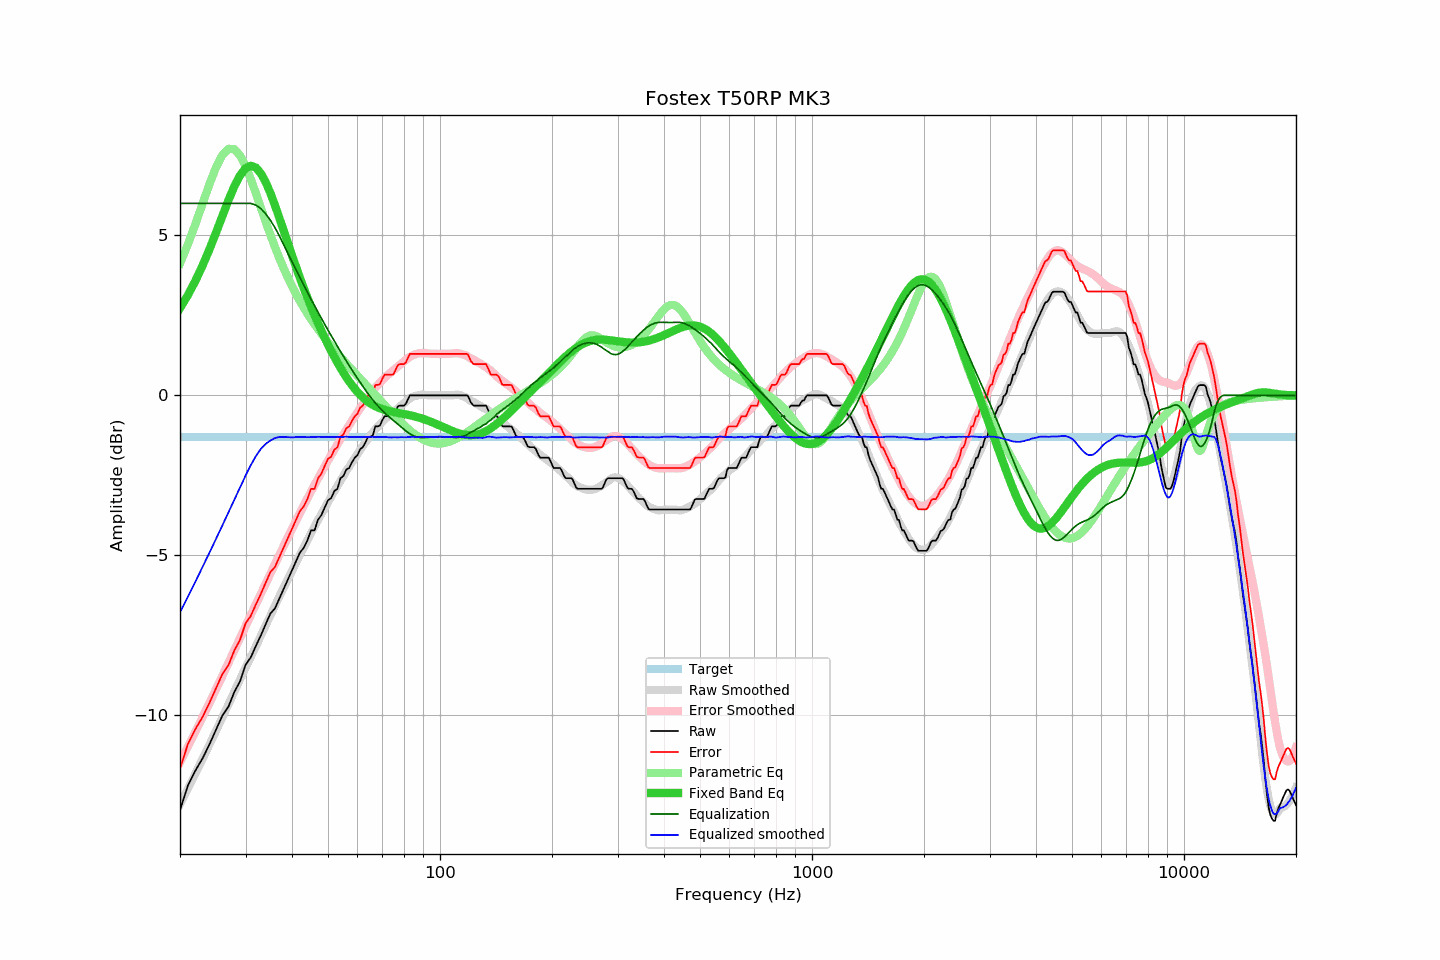

The file beside this chart, header and first rows:
frequency, raw, error, smoothed, error_smoothed, equalization, parametric_eq, equalized_raw, equalized_smoothed, target
20, -12.97, -11.67, -12.78, -11.47, 6.00, 2.73, -6.97, -6.78, -1.30
21, -12.20, -10.90, -12.30, -10.99, 6.00, 3.13, -6.20, -6.30, -1.30
22, -11.73, -10.43, -11.82, -10.52, 6.00, 3.58, -5.73, -5.82, -1.30
23, -11.35, -10.05, -11.37, -10.06, 6.00, 4.06, -5.35, -5.37, -1.30
24, -10.91, -9.61, -10.92, -9.62, 6.00, 4.57, -4.91, -4.92, -1.30
25, -10.45, -9.15, -10.49, -9.19, 6.00, 5.09, -4.45, -4.49, -1.30
26, -10.01, -8.71, -10.07, -8.77, 6.00, 5.61, -4.01, -4.07, -1.30
27, -9.73, -8.43, -9.66, -8.36, 6.00, 6.10, -3.73, -3.66, -1.30
28, -9.27, -7.97, -9.26, -7.97, 6.00, 6.53, -3.27, -3.26, -1.30
29, -8.94, -7.64, -8.88, -7.59, 6.00, 6.88, -2.94, -2.88, -1.30
30, -8.43, -7.13, -8.51, -7.22, 6.00, 7.10, -2.43, -2.51, -1.30
31, -8.19, -6.89, -8.18, -6.87, 6.00, 7.18, -2.19, -2.18, -1.30
32, -7.83, -6.53, -7.84, -6.53, 5.95, 7.12, -1.88, -1.90, -1.30
33, -7.50, -6.20, -7.51, -6.20, 5.84, 6.94, -1.66, -1.67, -1.30
34, -7.15, -5.85, -7.19, -5.88, 5.67, 6.66, -1.48, -1.51, -1.30
35, -6.82, -5.52, -6.89, -5.57, 5.47, 6.32, -1.35, -1.41, -1.30
36, -6.66, -5.36, -6.58, -5.27, 5.24, 5.94, -1.42, -1.33, -1.30
37, -6.35, -5.05, -6.28, -4.98, 4.98, 5.54, -1.37, -1.30, -1.30
38, -6.05, -4.75, -6.01, -4.71, 4.71, 5.14, -1.34, -1.30, -1.30
39, -5.76, -4.46, -5.74, -4.44, 4.44, 4.75, -1.32, -1.31, -1.30
40, -5.47, -4.17, -5.49, -4.18, 4.18, 4.38, -1.29, -1.32, -1.30
41, -5.19, -3.89, -5.23, -3.93, 3.93, 4.02, -1.26, -1.30, -1.30
42, -4.92, -3.62, -4.99, -3.68, 3.68, 3.68, -1.24, -1.31, -1.30
43, -4.77, -3.47, -4.75, -3.45, 3.45, 3.36, -1.32, -1.30, -1.30
44, -4.54, -3.24, -4.53, -3.22, 3.22, 3.06, -1.32, -1.31, -1.30
45, -4.22, -2.92, -4.31, -3.01, 3.01, 2.77, -1.21, -1.30, -1.30
46, -4.22, -2.92, -4.10, -2.80, 2.80, 2.51, -1.42, -1.30, -1.30
47, -3.89, -2.59, -3.90, -2.60, 2.60, 2.26, -1.29, -1.30, -1.30
48, -3.74, -2.44, -3.70, -2.40, 2.40, 2.02, -1.34, -1.30, -1.30
49, -3.50, -2.20, -3.52, -2.22, 2.22, 1.80, -1.28, -1.30, -1.30
50, -3.28, -1.98, -3.34, -2.04, 2.04, 1.59, -1.24, -1.30, -1.30
51, -3.21, -1.91, -3.17, -1.86, 1.86, 1.39, -1.35, -1.30, -1.30
52, -2.99, -1.69, -3.00, -1.69, 1.69, 1.20, -1.30, -1.30, -1.30
53, -2.92, -1.62, -2.83, -1.53, 1.53, 1.03, -1.39, -1.30, -1.30
54, -2.59, -1.29, -2.68, -1.37, 1.37, 0.86, -1.22, -1.30, -1.30
55, -2.52, -1.22, -2.52, -1.22, 1.22, 0.71, -1.30, -1.30, -1.30
56, -2.32, -1.02, -2.36, -1.07, 1.07, 0.57, -1.25, -1.29, -1.30
57, -2.27, -0.97, -2.23, -0.93, 0.93, 0.43, -1.34, -1.30, -1.30
58, -2.09, -0.79, -2.09, -0.79, 0.79, 0.31, -1.30, -1.30, -1.30
59, -1.95, -0.65, -1.96, -0.66, 0.66, 0.20, -1.29, -1.30, -1.30
60, -1.87, -0.57, -1.83, -0.53, 0.53, 0.10, -1.34, -1.30, -1.30
61, -1.68, -0.38, -1.71, -0.41, 0.41, 0.01, -1.27, -1.30, -1.30
62, -1.62, -0.32, -1.59, -0.29, 0.29, -0.07, -1.33, -1.31, -1.30
63, -1.48, -0.18, -1.47, -0.17, 0.17, -0.14, -1.31, -1.30, -1.30
64, -1.30, -0.00, -1.36, -0.06, 0.06, -0.20, -1.24, -1.31, -1.30
65, -1.30, -0.00, -1.25, 0.05, -0.05, -0.25, -1.35, -1.29, -1.30
66, -1.25, 0.05, -1.15, 0.14, -0.14, -0.30, -1.39, -1.30, -1.30
67, -0.97, 0.33, -1.06, 0.24, -0.24, -0.34, -1.21, -1.30, -1.30
68, -0.97, 0.33, -0.98, 0.32, -0.32, -0.38, -1.29, -1.31, -1.30
69, -0.94, 0.36, -0.90, 0.41, -0.41, -0.41, -1.35, -1.31, -1.30
70, -0.77, 0.53, -0.82, 0.48, -0.48, -0.43, -1.25, -1.30, -1.30
71, -0.65, 0.65, -0.75, 0.55, -0.55, -0.46, -1.20, -1.30, -1.30
72, -0.65, 0.65, -0.69, 0.62, -0.62, -0.47, -1.27, -1.30, -1.30
73, -0.65, 0.65, -0.64, 0.68, -0.68, -0.49, -1.33, -1.31, -1.30
74, -0.65, 0.65, -0.58, 0.73, -0.73, -0.51, -1.38, -1.32, -1.30
75, -0.64, 0.66, -0.52, 0.79, -0.79, -0.52, -1.43, -1.31, -1.30
76, -0.49, 0.81, -0.46, 0.85, -0.85, -0.53, -1.34, -1.31, -1.30
77, -0.35, 0.95, -0.41, 0.90, -0.90, -0.55, -1.25, -1.32, -1.30
78, -0.32, 0.98, -0.35, 0.96, -0.96, -0.56, -1.28, -1.31, -1.30
79, -0.32, 0.98, -0.30, 1.01, -1.01, -0.57, -1.33, -1.31, -1.30
... 553 more rows
